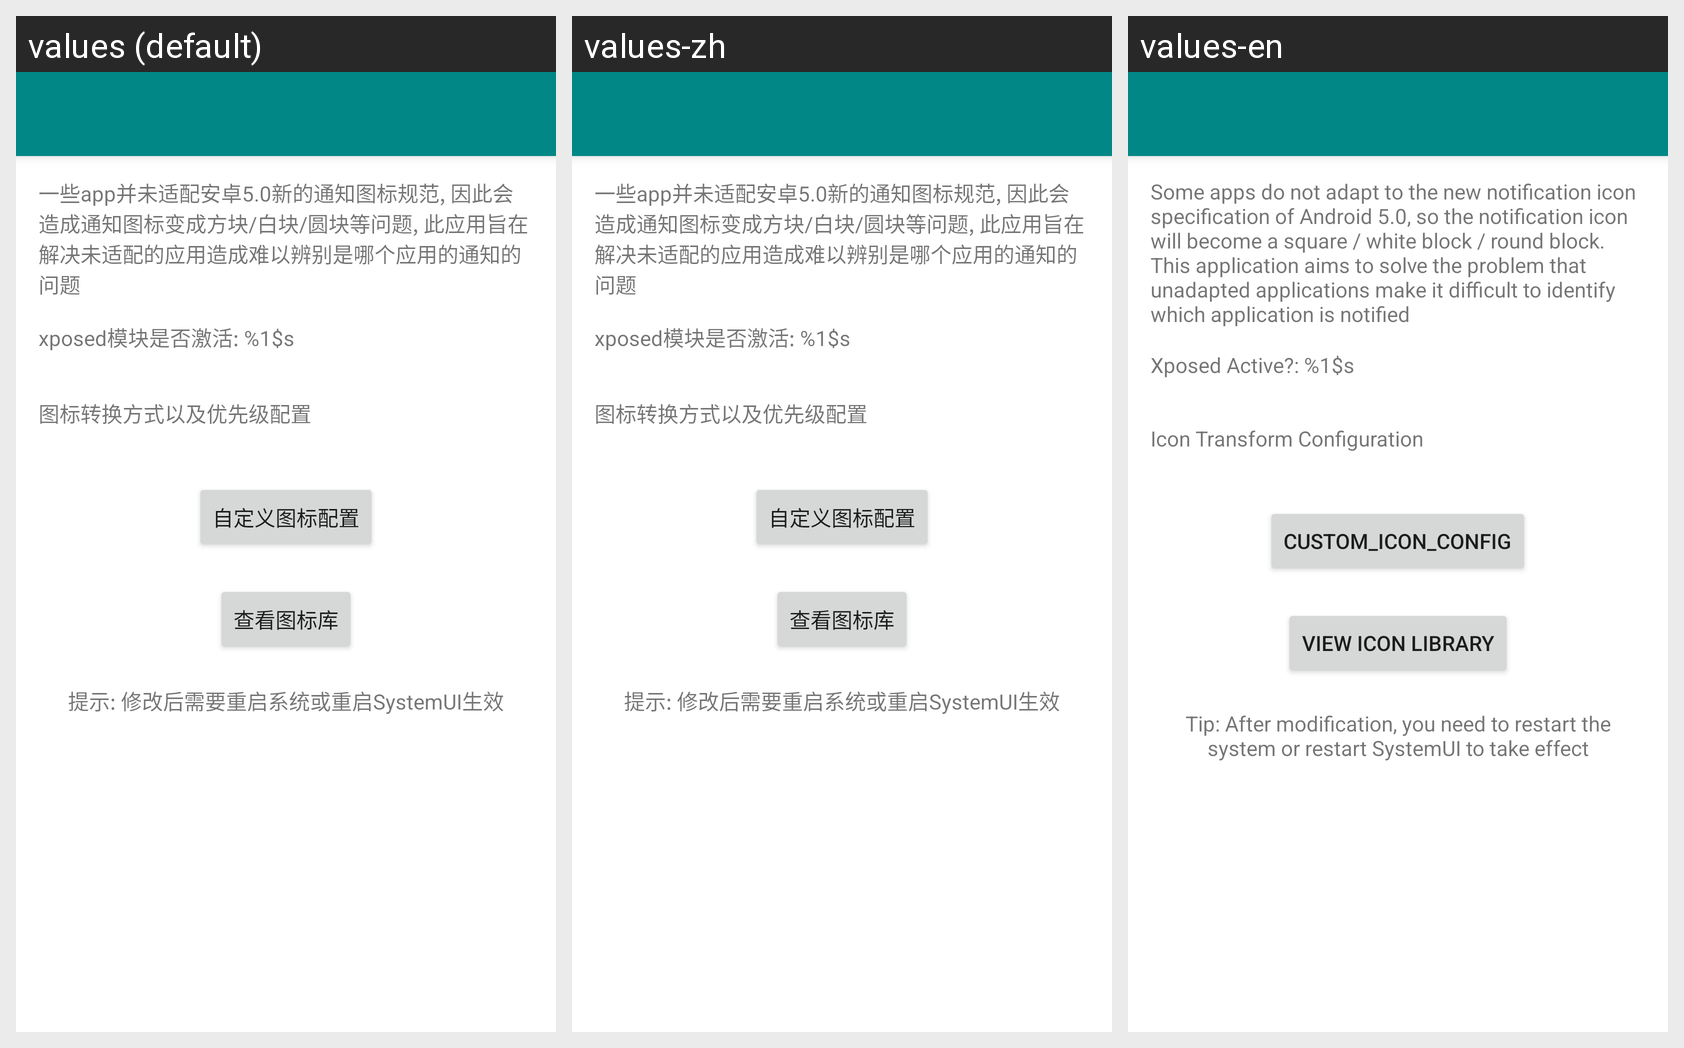

The Android screen below is rendered under several locales of the same app. Produce the string resources it draws, with the default and per-locale values.
Android screen res/layout/activity_main.xml rendered under 3 locales, left to right: values (default), values-zh, values-en. Device: Nexus 5 (rendered at 1080×1920; each locale shown at half size, 540×960, under a caption strip naming it); theme Theme.NoticeFix.NoActionBar.
Strings drawn on this screen, with the default value and each locale's value (text and hints the layout hard-codes appear in the picture but are not listed):

application_introduction
  values: 一些app并未适配安卓5.0新的通知图标规范, 因此会造成通知图标变成方块/白块/圆块等问题, 此应用旨在解决未适配的应用造成难以辨别是哪个应用的通知的问题
  values-zh: 一些app并未适配安卓5.0新的通知图标规范, 因此会造成通知图标变成方块/白块/圆块等问题, 此应用旨在解决未适配的应用造成难以辨别是哪个应用的通知的问题
  values-en: Some apps do not adapt to the new notification icon specification of Android 5.0, so the notification icon will become a square / white block / round block. This application aims to solve the problem that unadapted applications make it difficult to identify which application is notified

xposed_status
  values: xposed模块是否激活: %1$s
  values-zh: xposed模块是否激活: %1$s
  values-en: Xposed Active?: %1$s

icon_setting
  values: 图标转换方式以及优先级配置
  values-zh: 图标转换方式以及优先级配置
  values-en: Icon Transform Configuration

custom_icon_config
  values: 自定义图标配置
  values-zh: 自定义图标配置
  values-en: custom_icon_config

view_icon_lib
  values: 查看图标库
  values-zh: 查看图标库
  values-en: View Icon Library

app_main_tips
  values: 提示: 修改后需要重启系统或重启SystemUI生效
  values-zh: 提示: 修改后需要重启系统或重启SystemUI生效
  values-en: Tip: After modification, you need to restart the system or restart SystemUI to take effect
